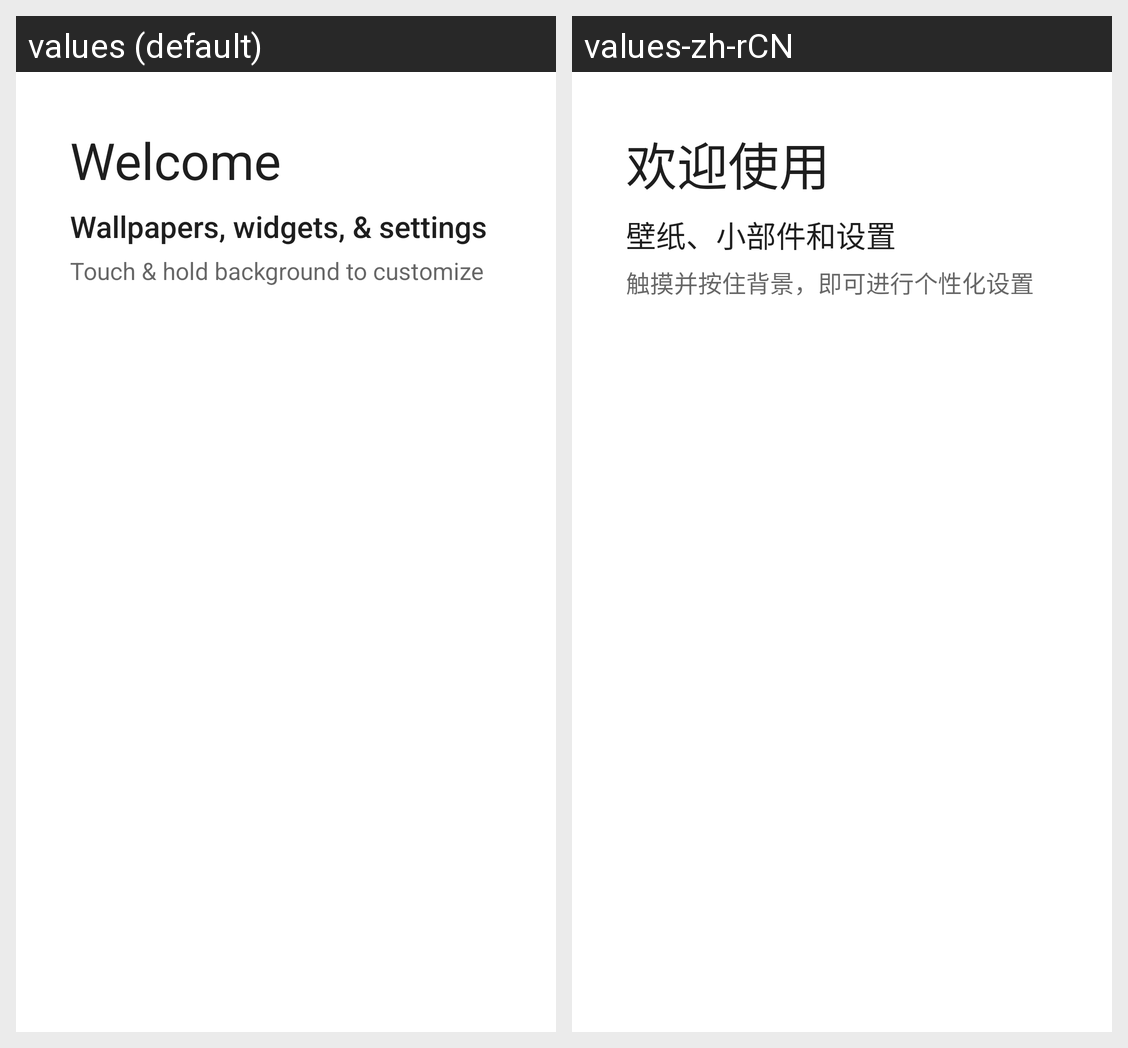

Here is an Android app screen in its default locale and in the app's own translations. Write out the translated-string differences for the strings that appear on this screen.
Android screen res/layout/longpress_cling_welcome_content.xml rendered under 2 locales, left to right: values (default), values-zh-rCN. Device: Nexus 5 (rendered at 1080×1920; each locale shown at half size, 540×960, under a caption strip naming it); theme Theme.MaterialComponents.DayNight.NoActionBar.
Strings drawn on this screen, with the default value and each locale's value (text and hints the layout hard-codes, and strings that could not be matched under every locale, appear in the picture but are not listed):

first_run_cling_title
  values: Welcome
  values-zh-rCN: 欢迎使用

workspace_cling_longpress_title
  values: Wallpapers, widgets, & settings
  values-zh-rCN: 壁纸、小部件和设置

workspace_cling_longpress_description
  values: Touch & hold background to customize
  values-zh-rCN: 触摸并按住背景，即可进行个性化设置
